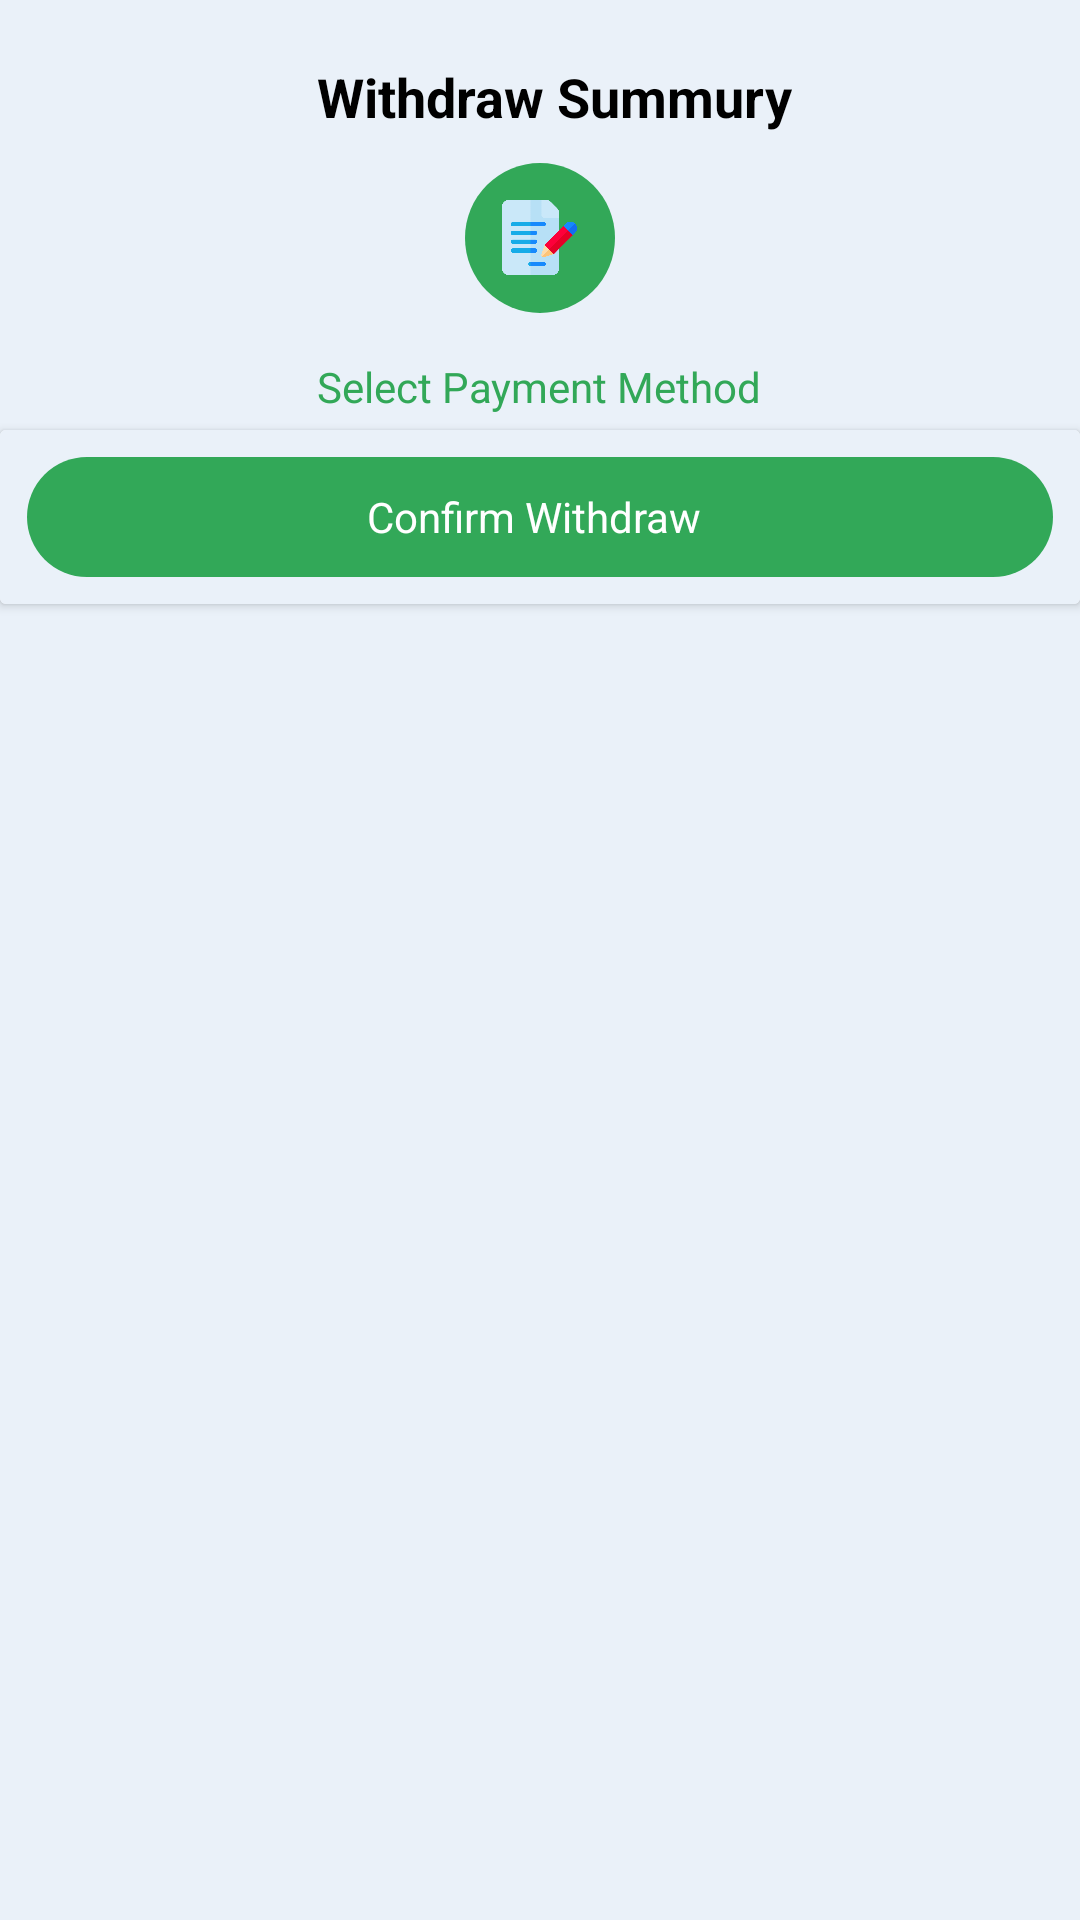

This screen was rendered from an Android layout file. Write that file and the resources it references.
<!-- AndroidManifest.xml: application theme Theme.MyApplication -->
<!-- res/layout/withdraw_confirm.xml -->
<LinearLayout xmlns:android="http://schemas.android.com/apk/res/android"
    xmlns:app="http://schemas.android.com/apk/res-auto"
    android:layout_width="match_parent"
    android:layout_height="match_parent"
    android:background="@color/whitesmoke"
    android:gravity="center_horizontal"
    android:orientation="vertical" >

    <TextView
        android:layout_width="wrap_content"
        android:layout_height="wrap_content"
        android:layout_alignParentLeft="true"
        android:layout_marginLeft="5dp"
        android:layout_marginTop="20dp"
        android:text="Withdraw Summury"
        android:textColor="@color/black"
        android:textSize="18sp"
        android:textStyle="bold" />

    <LinearLayout
        android:layout_width="50dp"
        android:layout_height="50dp"
        android:layout_margin="10dp"
        android:background="@drawable/cardimage"
        android:gravity="center"
        android:orientation="vertical" >

        <ImageView
            android:layout_width="25dp"
            android:layout_height="25dp"
            android:src="@drawable/contract" />
    </LinearLayout>

    <TextView
        android:id="@+id/withdraw_deatels"
        android:layout_width="wrap_content"
        android:layout_height="wrap_content"
        android:layout_gravity="center"
        android:layout_margin="5dp"
        android:layout_marginTop="90dp"
        android:text="Select Payment Method"
        android:textColor="@color/app_main_color"
        android:textSize="14sp" />

    <androidx.cardview.widget.CardView
        android:id="@+id/confirm_withdraw_card"
        android:layout_width="match_parent"
        android:layout_height="wrap_content"
        android:background="@color/whitesmoke"
        android:clickable="true" >

        <LinearLayout
            android:layout_width="match_parent"
            android:layout_height="wrap_content"
            android:background="@color/whitesmoke"
            android:orientation="vertical" >

            <LinearLayout
                android:layout_width="match_parent"
                android:layout_height="40dp"
                android:layout_margin="9dp"
                android:layout_marginTop="8dp"
                android:background="@drawable/btnbg"
                android:gravity="center" >

                <TextView
                    android:id="@+id/confirm_withdraw_text"
                    android:layout_width="wrap_content"
                    android:layout_height="wrap_content"
                    android:text="Confirm Withdraw "
                    android:textColor="@color/white" />

                <ProgressBar
                    android:id="@+id/confirm_withdraw_progressbar"
                    android:layout_width="20dp"
                    android:layout_height="20dp"
                    android:indeterminateTint="@color/white"
                    android:visibility="gone" />
            </LinearLayout>
        </LinearLayout>
    </androidx.cardview.widget.CardView>

</LinearLayout>
<!-- resources referenced by this layout -->
<resources>
  <color name="app_main_color">#32a858</color>
  <color name="black">#000000</color>
  <color name="white">#ffffff</color>
  <color name="whitesmoke">#eaf1f9</color>
  <!-- drawable btnbg (drawable) -->
  <layer-list xmlns:android="http://schemas.android.com/apk/res/android">
  
      <item><shape xmlns:android="http://schemas.android.com/apk/res/android" android:shape="rectangle">
  
              
              <solid android:color="@color/app_main_color" />
  
              
              
  
  
              
              <corners android:bottomLeftRadius="20dp" android:bottomRightRadius="20dp" android:topLeftRadius="20dp" android:topRightRadius="20dp" />
          </shape></item>
      <item> 
  <ripple android:color="@color/white">
              <item android:id="@android:id/mask" android:drawable="@android:color/white"/>
          </ripple></item>
  
  </layer-list>
  <!-- drawable cardimage (drawable) -->
  <shape xmlns:android="http://schemas.android.com/apk/res/android" android:shape="oval">
  
      
      <solid android:color="@color/app_main_color" />
  
      
      
  
  
      
      
  
  </shape>
  <!-- drawable contract: png bitmap (drawable, 5505 bytes) -->
  <style name="Theme.MyApplication" parent="Theme.AppCompat.Light.NoActionBar">
  
          
          <item name="colorPrimary">@color/purple_500</item>
          <item name="colorPrimaryVariant">@color/purple_700</item>
          <item name="colorOnPrimary">@color/white</item>
          
          <item name="colorSecondary">@color/teal_200</item>
          <item name="colorSecondaryVariant">@color/teal_700</item>
          <item name="colorOnSecondary">@color/teal_200</item>
          
          <item name="android:statusBarColor"> @color/app_main_color</item>
          
      </style>
  <color name="purple_500">#32a858</color>
  <color name="purple_700">#32a858</color>
  <color name="teal_200">#32a858</color>
  <color name="teal_700">#32a858</color>
</resources>
